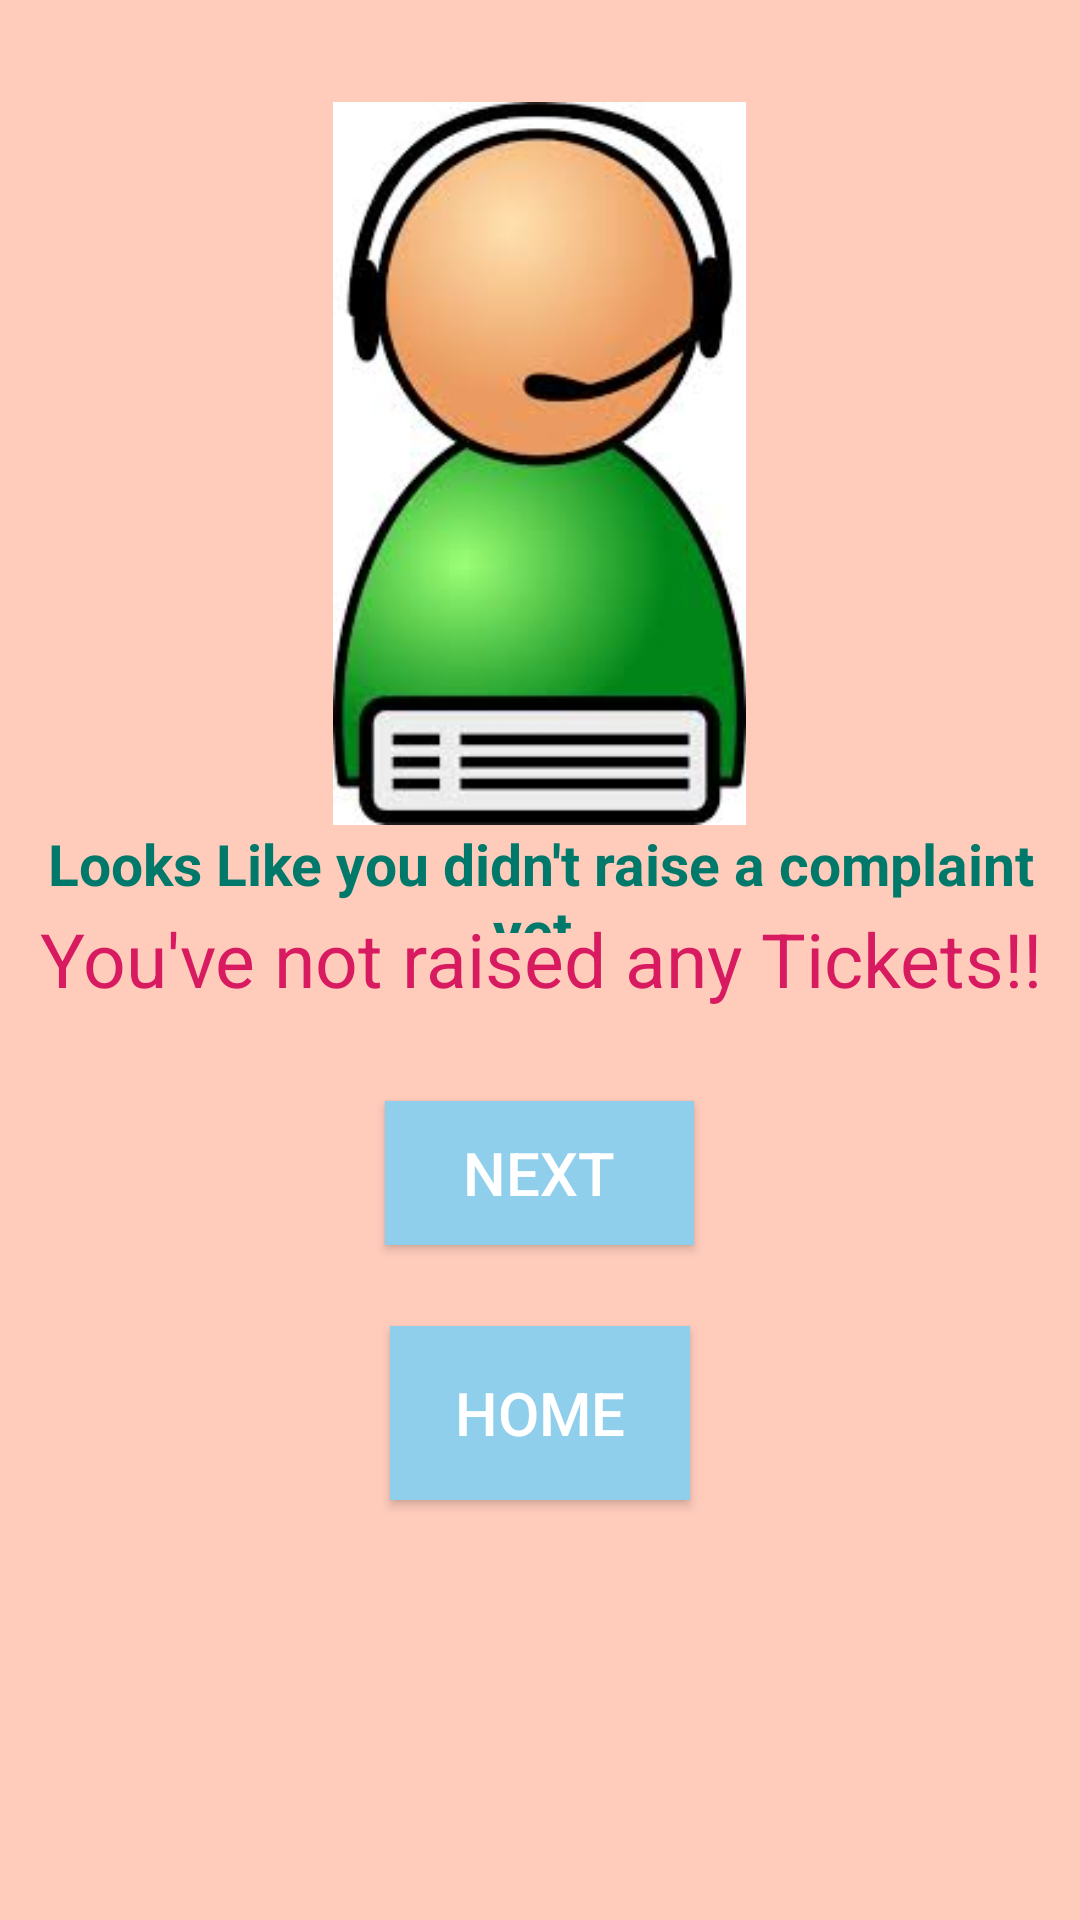

Layout XML and referenced resources for this Android screen:
<!-- AndroidManifest.xml: application theme Theme.Mygate -->
<!-- res/layout/activity8.xml -->
<?xml version="1.0" encoding="utf-8"?>
<RelativeLayout xmlns:android="http://schemas.android.com/apk/res/android"
    xmlns:app="http://schemas.android.com/apk/res-auto"
    xmlns:tools="http://schemas.android.com/tools"
    android:layout_width="match_parent"
    android:background="#FFCCBC"
    android:layout_height="match_parent">
    <TextView
        android:id="@+id/textView"
        android:layout_width="412dp"
        android:layout_height="81dp"
        android:layout_alignParentStart="true"
        android:layout_alignParentTop="true"
        android:layout_centerHorizontal="true"
        android:layout_marginStart="0dp"
        android:layout_marginTop="279dp"
        android:gravity="center"
        android:text="You've not raised any Tickets!!"
        android:textColor="#D81B60"
        android:textSize="25dp"
        tools:ignore="HardcodedText,SpUsage,TextSizeCheck" />
    <Button
        android:id="@+id/btn9"
        android:layout_width="100dp"
        android:layout_height="58dp"
        android:layout_alignParentBottom="true"
        android:layout_centerHorizontal="true"
        android:layout_marginBottom="140dp"
        android:background="@color/blue"
        android:text="HOME"
        android:textSize="20dp"
        tools:ignore="HardcodedText,SpUsage,TextSizeCheck,TextContrastCheck"/>
    <ImageView
        android:id="@+id/imageView6"
        android:layout_width="211dp"
        android:layout_height="241dp"
        android:layout_alignParentTop="true"
        android:layout_centerHorizontal="true"
        android:layout_marginTop="34dp"
        app:srcCompat="@drawable/pic31"
        tools:ignore="ContentDescription" />
    <TextView
        android:id="@+id/textView2"
        android:layout_width="412dp"
        android:layout_height="36dp"
        android:layout_alignParentEnd="true"
        android:layout_alignParentBottom="true"
        android:layout_marginBottom="329dp"
        android:gravity="center"
        android:text="Looks Like you didn't raise a complaint yet."
        android:textColor="@color/accent"
        android:textSize="19dp"
        android:textStyle="bold"
        tools:ignore="HardcodedText,SpUsage,TextSizeCheck" />

    <Button
        android:id="@+id/btn10"
        android:layout_width="103dp"
        android:layout_height="wrap_content"
        android:layout_alignParentBottom="true"
        android:layout_centerHorizontal="true"
        android:layout_marginBottom="225dp"
        android:background="@color/blue"
        android:text="NEXT"
        android:textSize="20dp"
        tools:ignore="HardcodedText,SpUsage,TextContrastCheck,TextSizeCheck" />
</RelativeLayout>
<!-- resources referenced by this layout -->
<resources>
  <color name="accent">#00796B</color>
  <color name="blue">#90CFEC</color>
  <!-- drawable pic31: jpeg bitmap (drawable, 8704 bytes) -->
  <style name="Theme.Mygate" parent="Base.Theme.Mygate" />
  <style name="Base.Theme.Mygate" parent="Theme.Design.NoActionBar">
          
          <item name="colorPrimary">#D3A9A9</item>
          <item name="colorPrimaryDark">@color/white</item>
          <item name="colorAccent">#1976D2</item>
          <item name="actionBarSize">36dip</item>
      </style>
  <color name="white">#FFFFFFFF</color>
</resources>
